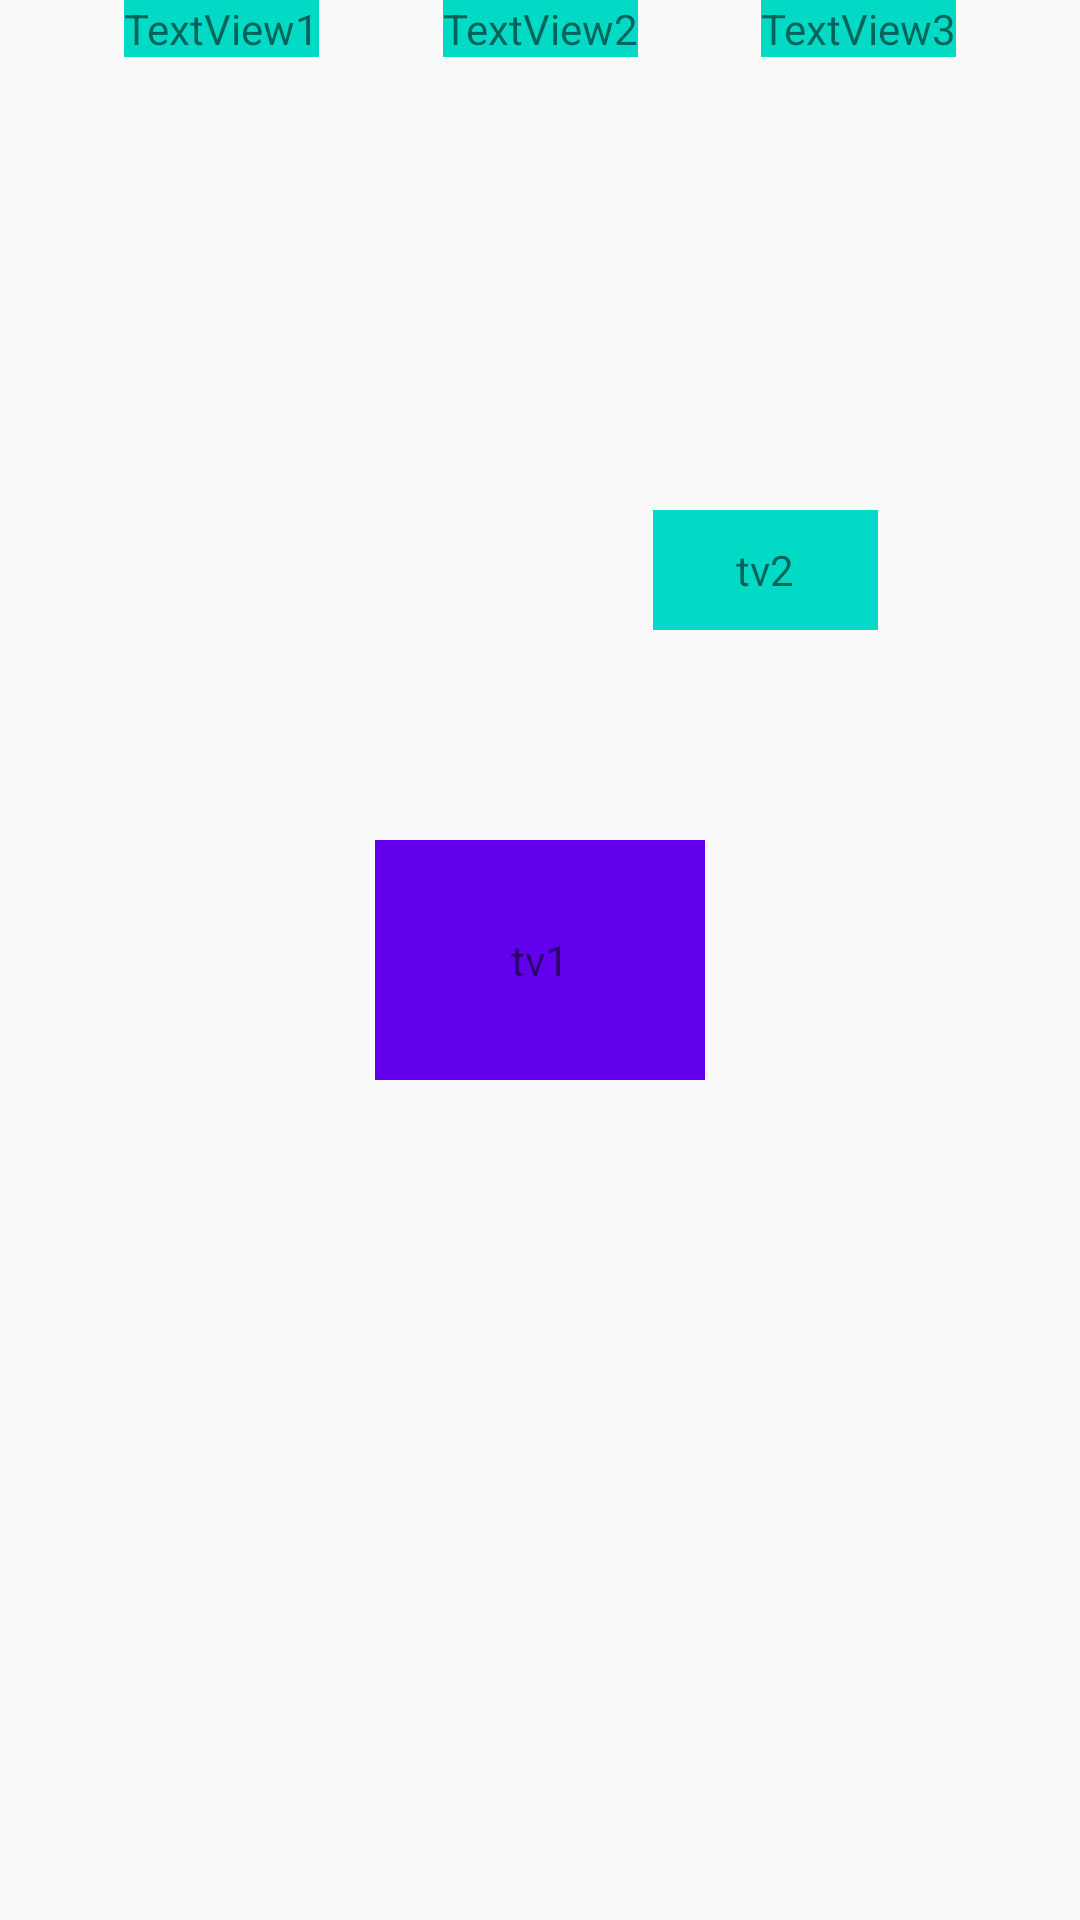

Write the Android layout XML for this screen, with the resource values it uses.
<!-- AndroidManifest.xml: application theme AppTheme -->
<!-- res/layout/activity_contraint.xml -->
<?xml version="1.0" encoding="utf-8"?>
<android.support.constraint.ConstraintLayout
        xmlns:android="http://schemas.android.com/apk/res/android"
        xmlns:tools="http://schemas.android.com/tools"
        xmlns:app="http://schemas.android.com/apk/res-auto"
        android:layout_width="match_parent"
        android:layout_height="match_parent"
        tools:context="com.example.pherson.myapplication.ContraintActivity">

    <TextView
            android:id="@+id/TextView1"
            android:text="TextView1"
            app:layout_constraintHorizontal_chainStyle="spread"
            android:background="@color/colorAccent"
            android:layout_width="wrap_content"
            android:layout_height="wrap_content"
            app:layout_constraintLeft_toLeftOf="parent"
            app:layout_constraintRight_toLeftOf="@+id/TextView2" />

    <TextView
            android:id="@+id/TextView2"
            android:text="TextView2"
            android:background="@color/colorAccent"
            android:layout_width="wrap_content"
            android:layout_height="wrap_content"
            app:layout_constraintLeft_toRightOf="@+id/TextView1"
            app:layout_constraintRight_toLeftOf="@+id/TextView3"/>

    <TextView
            android:id="@+id/TextView3"
            android:text="TextView3"
            android:background="@color/colorAccent"
            android:layout_width="wrap_content"
            android:layout_height="wrap_content"
            app:layout_constraintLeft_toRightOf="@+id/TextView2"
            app:layout_constraintRight_toRightOf="parent" />

    <android.support.constraint.Guideline
            android:id="@+id/guideline1"
            android:layout_width="wrap_content"
            android:layout_height="wrap_content"
            android:orientation="horizontal"
            app:layout_constraintGuide_begin="50dp" />

    <android.support.constraint.Guideline
            android:id="@+id/guideline2"
            android:layout_width="wrap_content"
            android:layout_height="wrap_content"
            android:orientation="vertical"
            app:layout_constraintGuide_percent="0.5" />

    <TextView
            android:id="@+id/tv_1"
            android:gravity="center"
            android:layout_width="110dp"
            android:layout_height="80dp"
            android:text="tv1"
            app:layout_constraintBottom_toBottomOf="parent"
            app:layout_constraintLeft_toLeftOf="parent"
            app:layout_constraintRight_toRightOf="parent"
            app:layout_constraintTop_toTopOf="parent"
            android:background="@color/colorPrimary"/>

    <TextView
            android:id="@+id/tv_2"
            android:text="tv2"
            android:gravity="center"
            app:layout_constraintCircle="@+id/tv_1"
            app:layout_constraintCircleAngle="390"
            app:layout_constraintCircleRadius="150dp"
            android:layout_width="75dp"
            android:layout_height="40dp"
            android:background="@color/colorAccent"/>

</android.support.constraint.ConstraintLayout>
<!-- resources referenced by this layout -->
<resources>
  <style name="AppTheme" parent="Theme.AppCompat.Light">
  
          <item name="colorPrimary">@color/colorPrimary</item>
          <item name="colorPrimaryDark">@color/colorPrimaryDark</item>
          <item name="colorAccent">@color/colorAccent</item>
          <item name="android:windowContentTransitions" tools:targetApi="lollipop">true</item>
          <item name="toolbarStyle">@style/LightToolbar</item>
          <item name="windowActionBar">false</item>
          <item name="windowNoTitle">true</item>
      </style>
  <style name="LightToolbar" parent="Widget.AppCompat.Toolbar">
          <item name="titleTextColor">#ffffff</item>
      </style>
  <!-- not gathered from this repository: default colours our renderer supplied (Android Studio template values) -->
  <color name="colorPrimary">#FF6200EE</color>
  <color name="colorPrimaryDark">#FF3700B3</color>
  <color name="colorAccent">#FF03DAC5</color>
</resources>
